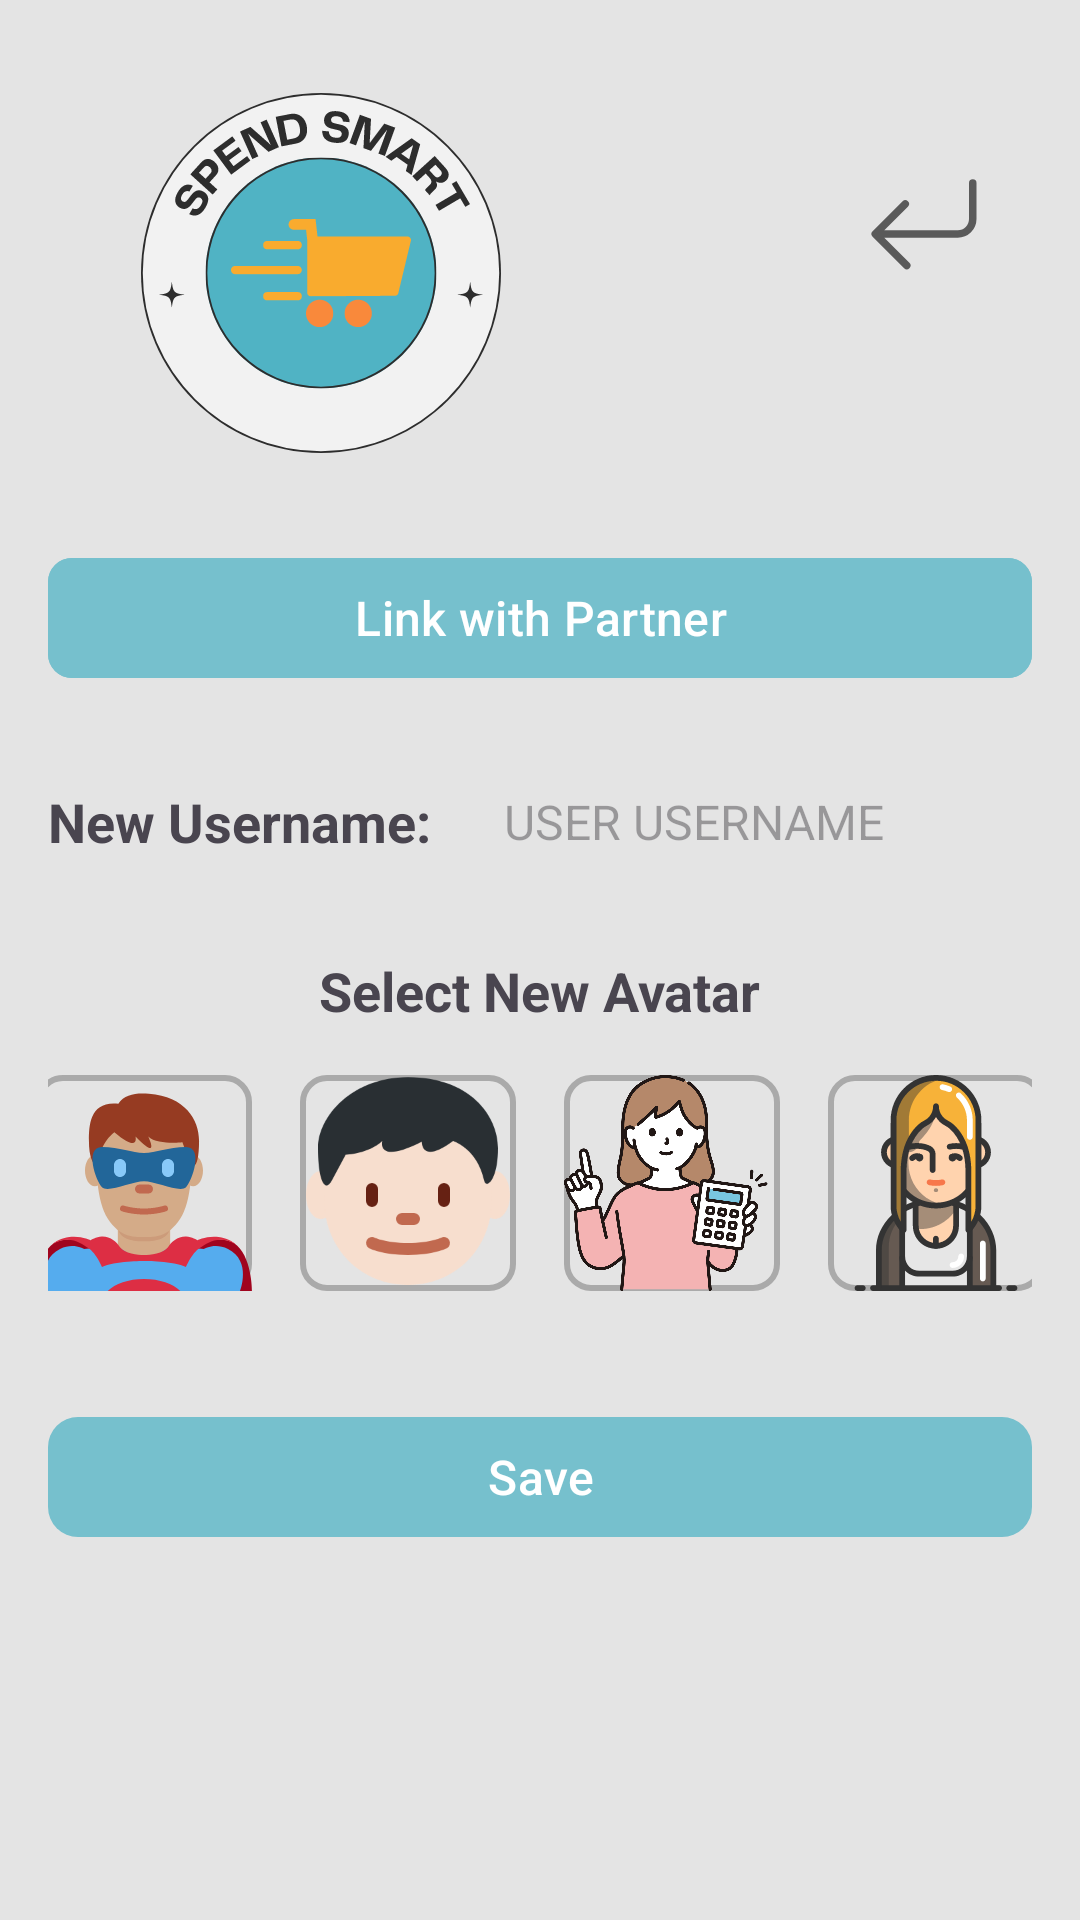

Layout XML and referenced resources for this Android screen:
<!-- AndroidManifest.xml: application theme Theme.SpendSmart -->
<!-- res/layout/activity_settings.xml -->
<ScrollView xmlns:android="http://schemas.android.com/apk/res/android"
    xmlns:app="http://schemas.android.com/apk/res-auto"
    android:layout_width="match_parent"
    android:layout_height="match_parent"
    android:padding="16dp"
    android:background="@color/Defualt_Background">

    <LinearLayout
        android:layout_width="match_parent"
        android:layout_height="wrap_content"
        android:orientation="vertical"
        android:gravity="center_horizontal">

        
        <RelativeLayout
            android:layout_width="match_parent"
            android:layout_height="wrap_content"
            android:layout_marginBottom="16dp">

            <ImageView
                android:id="@+id/settings_toolbar_icon"
                android:layout_width="150dp"
                android:layout_height="150dp"
                android:layout_alignParentStart="true"
                android:layout_marginStart="16dp"
                app:srcCompat="@drawable/logo_icon"
                android:alpha="0.8"/>

            <ImageView
                android:id="@+id/settings_return_icon"
                android:layout_width="40dp"
                android:layout_height="40dp"
                android:layout_alignParentEnd="true"
                android:layout_marginEnd="16dp"
                android:layout_marginTop="40dp"
                app:srcCompat="@drawable/return_icon"
                android:alpha="0.6"/>
        </RelativeLayout>

        
        <com.google.android.material.button.MaterialButton
            android:id="@+id/settings_link_partner_button"
            android:layout_width="match_parent"
            android:layout_height="wrap_content"
            android:backgroundTint="@color/button"
            android:text="Link with Partner"
            android:textColor="@android:color/white"
            android:textSize="16sp"
            app:cornerRadius="8dp"
            android:layout_marginBottom="20dp" />

        
        <LinearLayout
            android:layout_width="match_parent"
            android:layout_height="wrap_content"
            android:orientation="horizontal"
            android:gravity="center_vertical"
            android:layout_marginBottom="20dp">

            <TextView
                android:layout_width="wrap_content"
                android:layout_height="wrap_content"
                android:text="New Username: "
                android:textSize="18sp"
                android:textStyle="bold"
                android:layout_marginEnd="8dp"/>

            <EditText
                android:id="@+id/settings_edit_username"
                android:layout_width="0dp"
                android:layout_height="48dp"
                android:layout_weight="1"
                android:hint="USER USERNAME"
                android:textSize="16sp"
                android:padding="12dp"
                android:background="@drawable/edit_text_background" />
        </LinearLayout>

        
        <TextView
            android:layout_width="wrap_content"
            android:layout_height="wrap_content"
            android:text="Select New Avatar"
            android:textSize="18sp"
            android:textStyle="bold"
            android:layout_marginBottom="8dp" />

        <LinearLayout
            android:layout_width="match_parent"
            android:layout_height="wrap_content"
            android:orientation="horizontal"
            android:gravity="center">

            
            <ImageView
                android:id="@+id/avatar_male_1"
                android:layout_width="72dp"
                android:layout_height="72dp"
                android:src="@drawable/avatar_male_1"
                android:contentDescription="Male Avatar 1"
                android:layout_margin="8dp"
                android:background="@drawable/avatar_background" />

            <ImageView
                android:id="@+id/avatar_male_2"
                android:layout_width="72dp"
                android:layout_height="72dp"
                android:src="@drawable/avatar_male_2"
                android:contentDescription="Male Avatar 2"
                android:layout_margin="8dp"
                android:background="@drawable/avatar_background" />

            <ImageView
                android:id="@+id/avatar_female_1"
                android:layout_width="72dp"
                android:layout_height="72dp"
                android:src="@drawable/avatar_female_1"
                android:contentDescription="Female Avatar 1"
                android:layout_margin="8dp"
                android:background="@drawable/avatar_background" />

            <ImageView
                android:id="@+id/avatar_female_2"
                android:layout_width="72dp"
                android:layout_height="72dp"
                android:src="@drawable/avatar_female_2"
                android:contentDescription="Female Avatar 2"
                android:layout_margin="8dp"
                android:background="@drawable/avatar_background" />
        </LinearLayout>
        <com.google.android.material.button.MaterialButton
            android:id="@+id/settings_save_button"
            android:layout_width="match_parent"
            android:layout_height="wrap_content"
            android:text="Save"
            android:textSize="16sp"
            app:cornerRadius="10dp"
            android:layout_marginTop="30dp"
            app:backgroundTint="@color/button"
            android:textColor="@android:color/white"
            android:elevation="4dp" />
    </LinearLayout>
</ScrollView>
<!-- resources referenced by this layout -->
<resources>
  <color name="Defualt_Background">#E4E4E4</color>
  <color name="button">#76C0CD</color>
  <!-- drawable avatar_background (drawable) -->
  <shape xmlns:android="http://schemas.android.com/apk/res/android">
      <solid android:color="@android:color/transparent" />
      <corners android:radius="8dp" />
      <stroke android:width="2dp" android:color="@android:color/darker_gray" />
  </shape>
  <!-- drawable avatar_female_1: vector/xml drawable (drawable, 54305 chars, omitted) -->
  <!-- drawable avatar_female_2: vector/xml drawable (drawable, 13128 chars, omitted) -->
  <!-- drawable avatar_male_1: vector/xml drawable (drawable, 3338 chars, omitted) -->
  <!-- drawable avatar_male_2 (drawable) -->
  <?xml version="1.0" encoding="utf-8"?>
  <vector xmlns:android="http://schemas.android.com/apk/res/android"
      android:width="36dp"
      android:height="36dp"
      android:viewportWidth="36"
      android:viewportHeight="36">
  
      <path
          android:fillColor="#F7DECE"
          android:pathData="M6 20c0 2.209-1.119 4-2.5 4S1 22.209 1 20s1.119-4 2.5-4S6 17.791 6 20zm29 0c0 2.209-1.119 4-2.5 4S30 22.209 30 20s1.119-4 2.5-4s2.5 1.791 2.5 4z" />
      <path
          android:fillColor="#F7DECE"
          android:pathData="M4 20.562c0-8.526 6.268-15.438 14-15.438s14 6.912 14 15.438S25.732 35 18 35S4 29.088 4 20.562z" />
      <path
          android:fillColor="#662113"
          android:pathData="M12 22a1 1 0 0 1-1-1v-2a1 1 0 0 1 2 0v2a1 1 0 0 1-1 1zm12 0a1 1 0 0 1-1-1v-2a1 1 0 1 1 2 0v2a1 1 0 0 1-1 1z" />
      <path
          android:fillColor="#C1694F"
          android:pathData="M18 30c-4.188 0-6.357-1.06-6.447-1.105a1 1 0 0 1 0.89-1.791c0.051 0.024 1.925 0.896 5.557 0.896 c3.665 0 5.54-0.888 5.559-0.897a1.003 1.003 0 0 1 1.336 0.457 a0.997 0.997 0 0 1-0.447 1.335C24.356 28.94 22.188 30 18 30zm1-5h-2a1 1 0 1 1 0-2h2a1 1 0 1 1 0 2z" />
      <path
          android:fillColor="#292F33"
          android:pathData="M18 0.354C8.77 0.354 3 6.816 3 12.2c0 5.385 1.154 7.539 2.308 5.385l2.308-4.308s3.791-0.124 6.099-2.278c0 0-1.071 4 6.594 0.124 c0 0-0.166 3.876 5.191-0.124c0 0 4.039 1.201 5.191 6.586c0.32 1.494 2.309 0 2.309-5.385C33 6.816 28.385 0.354 18 0.354z" />
  </vector>
  <!-- drawable logo_icon: vector/xml drawable (drawable, 24279 chars, omitted) -->
  <!-- drawable return_icon (drawable) -->
  <?xml version="1.0" encoding="utf-8"?>
  <vector xmlns:android="http://schemas.android.com/apk/res/android"
      android:width="16dp"
      android:height="16dp"
      android:viewportWidth="16"
      android:viewportHeight="16">
  
      <path
          android:fillColor="#000000"
          android:fillType="evenOdd"
          android:pathData="M14.5 1.5a0.5 0.5 0 0 1 0.5 0.5 v4.8a2.5 2.5 0 0 1-2.5 2.5H2.707l3.347 3.346a0.5 0.5 0 0 1-0.708 0.708 l-4.2-4.2a0.5 0.5 0 0 1 0-0.708l4-4a0.5 0.5 0 1 1 0.708 0.708 L2.707 8.3H12.5A1.5 1.5 0 0 0 14 6.8V2a0.5 0.5 0 0 1 0.5-0.5z" />
  </vector>
  <style name="Theme.SpendSmart" parent="Base.Theme.SpendSmart">
          <item name="actionBarSize">56dp</item>
      </style>
  <style name="Base.Theme.SpendSmart" parent="Theme.Material3.DayNight.NoActionBar">
          
          <item name="colorPrimary">@color/Defualt_Background</item>
          <item name="colorPrimaryVariant">@color/Defualt_Background</item>
          <item name="android:statusBarColor">@color/Defualt_Background</item>
      </style>
</resources>
